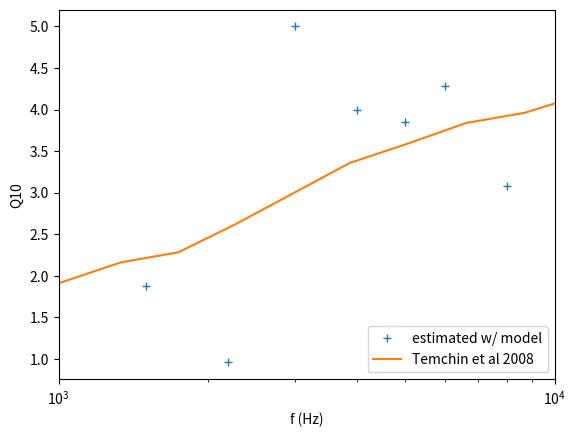

Write the Python code that produced this figure.
import numpy as np
import matplotlib.pyplot as pl



def lin_reg(x, y):
    x0=np.mean(x)
    y0=np.mean(y)
    x2=x-x0
    y2=y-y0
    
    a=np.mean(x2*y2)/np.mean(x2**2)
    
    b=y0-a*x0
    return a,b

data_temchin2008=[2.3089873546759883, 1.1335705639594416,
2.433649800608806, 1.1219195832734208,
2.5189887453848376, 1.1773955803812832,
2.6533794225047744, 1.309265969016895,
2.778489919723694, 1.4971674771258776,
2.9012927263226755, 1.708120153194006,
3.0094886604141227, 1.9285965397126237,
3.1255960147906117, 2.1612852064604233,
3.2415506244104755, 2.2821647113582557,
3.357807354173958, 2.6241961613858074,
3.474104516373019, 2.9958241542560007,
3.586175253618712, 3.355814344419173,
3.7043916087598454, 3.5912389393077095,
3.8215714334900244, 3.8384495891670536,
3.939633359189716, 3.9608318329205066,
4.049971341946277, 4.16542819317891,
4.170808168162108, 4.435528842816696,
4.276243124454071, 4.561285269586788]
freqs_t=np.array(data_temchin2008[::2])
freqs_t=10**freqs_t
q10_t=np.array(data_temchin2008[1::2])



freqs=np.array([1.5, 2.2, 3, 4, 5, 6, 8])*1e3
bw10=np.array([800, 2300, 600, 1000, 1300, 1400, 2600])
bw10_C=np.array([850,2400,850,1000,1250,2200,2500])


bw10_R=np.array([850,1450,350,1000,1250,950,2950])

pl.plot(freqs, freqs/bw10, '+', label='estimated w/ model')

pl.plot(freqs_t, q10_t, label='Temchin et al 2008')
pl.xlim([1000, 10000])
#pl.plot(freqs, freqs/bw10_C, '+', label='C')

#pl.plot(freqs, freqs/bw10_R, '+', label='R')

#pl.legend()

#lin reg
a_t, b_t = lin_reg(np.log(freqs_t), np.log(q10_t) )
a, b = lin_reg(np.log(freqs), np.log(freqs/bw10) )

f=np.linspace(1000, 10000)


#pl.plot(f, np.exp(b_t)*f**a_t)
#pl.plot(f, np.exp(b)*f**a)

pl.xscale('log')

pl.xlabel('f (Hz)')
pl.ylabel('Q10')
pl.legend(loc='lower right')
#pl.savefig('q10_estim.png')
pl.show()
#pl.yscale('log')

a

a



